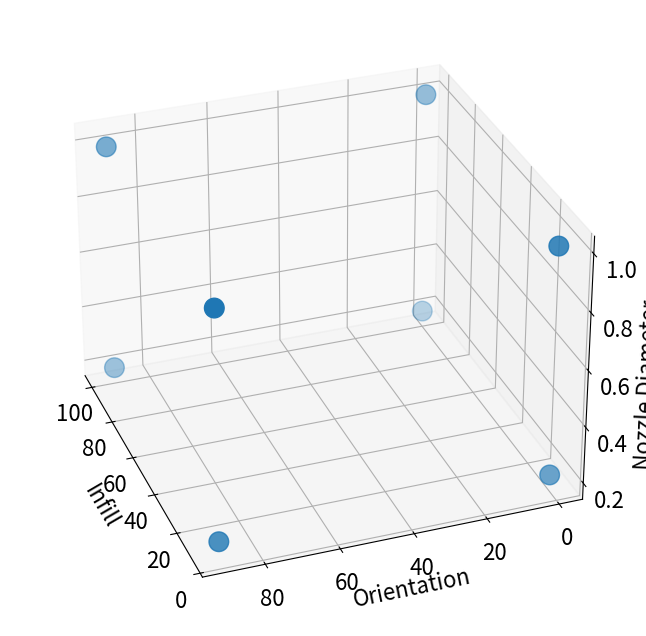
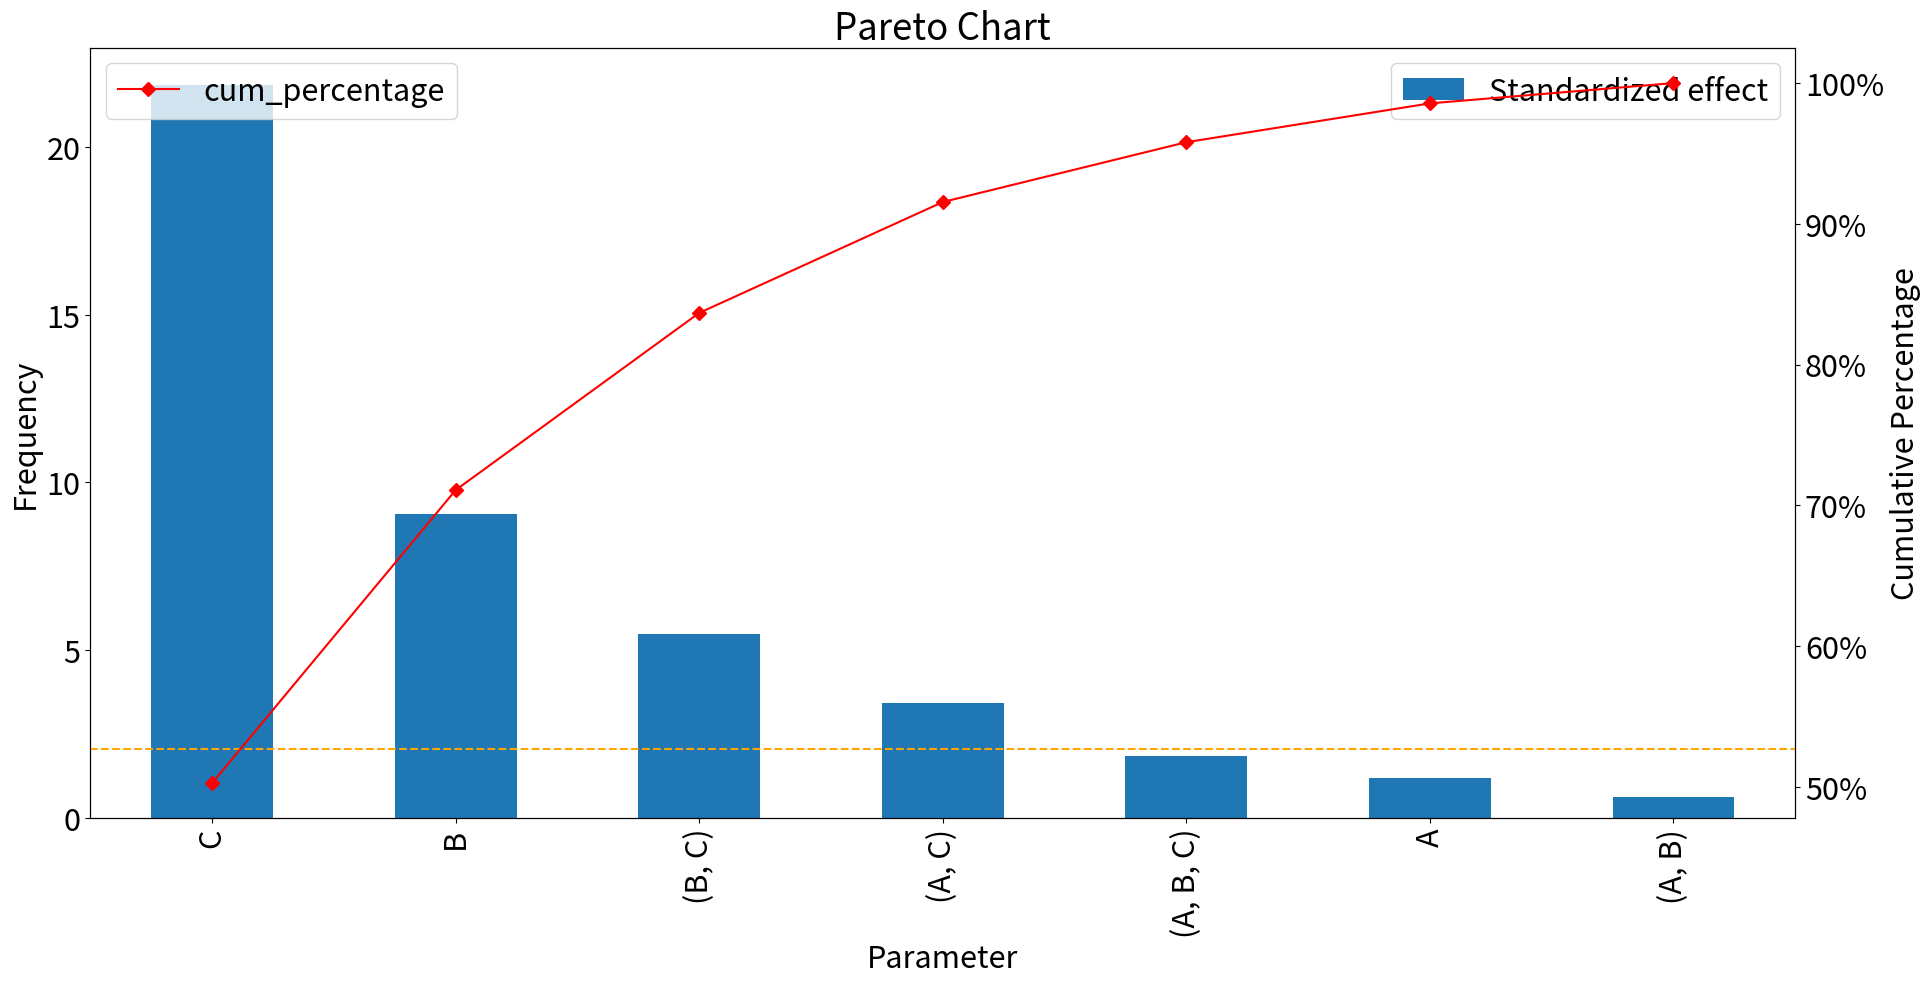
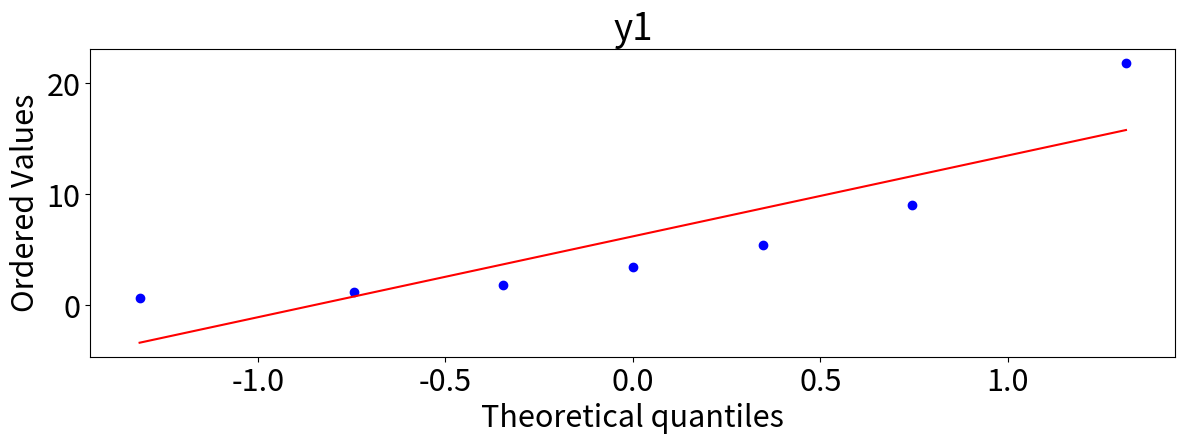

Source code (Python) for these figures, in order:
import pandas as pd
import numpy as np
from numpy.random import rand

inputs_labels = {'A' : 'Infill',
                 'B' : 'Orientation',
                 'C' : 'Nozzle Diameter'}

dat = [('A',5,100),
       ('B',0,90),
       ('C',0.2,1)]

inputs_df = pd.DataFrame(dat,columns=['index','low','high'])
inputs_df = inputs_df.set_index(['index'])
inputs_df['label'] = inputs_df.index.map( lambda z : inputs_labels[z] )

inputs_df

inputs_df['average'] = inputs_df.apply( lambda z : ( z['high'] + z['low'])/2 , axis=1)
inputs_df['span'] = inputs_df.apply( lambda z : ( z['high'] - z['low'])/2 , axis=1)

inputs_df['encoded_low'] = inputs_df.apply( lambda z : ( z['low']  - z['average'] )/( z['span'] ), axis=1)
inputs_df['encoded_high'] = inputs_df.apply( lambda z : ( z['high'] - z['average'] )/( z['span'] ), axis=1)

inputs_df = inputs_df.drop(['average','span'],axis=1)

inputs_df

import itertools
# we have four repetitions
encoded_inputs= list(itertools.product([-1,1],[-1,1],[-1,1]))
encoded_inputs

repetitions=4
y1= [8,26.2,14.8,44,16.6,28.2,14.8,42.2]
y2= [9.2,33.6,15.2,44,12.4,24.4,15,43.2]
y3= [14.2,40,16,45,12.8,24.4,14.6,41.8]
y4= [10.6,28.8,15.2,43.8,14,23.2,20.8,41]
y=[8,26.2,14.8,44,16.6,28.2,14.8,42.2,9.2,33.6,15.2,44,12.4,24.4,15,43.2,14.2,40,16,45,12.8,24.4,14.6,41.8,10.6,28.8,15.2,43.8,14,23.2,20.8,41]

results=pd.DataFrame(encoded_inputs,columns=['A','B','C'])
results['y1']=y1
results['y2']=y2
results['y3']=y3
results['y4']=y4
results['ybar']= results.iloc[:, 3:7].mean(axis=1)
results

real_experiment = results

var_labels = []
for var in ['A','B','C']:
    var_label = inputs_df.loc[var]['label']
    var_labels.append(var_label)
    real_experiment[var_label] = results.apply(
        lambda z : inputs_df.loc[var]['low'] if z[var]<0 else inputs_df.loc[var]['high'] ,
        axis=1)

print("The values of each real variable in the experiment:")
real_experiment[var_labels]

from mpl_toolkits.mplot3d import Axes3D
import matplotlib.pyplot as plt

plt.rcParams.update({'font.size': 16})
# plot
fig = plt.figure(figsize=(12, 8))
ax = fig.add_subplot(111, projection='3d')
ax.scatter3D(real_experiment.Infill,
             real_experiment.Orientation,
             real_experiment['Nozzle Diameter'],
           s=200)
ax.set_xlabel('Infill')
ax.set_ylabel('Orientation')
ax.set_zlabel('Nozzle Diameter');
ax.view_init(30, 160)
plt.show()

# Compute the mean effect of the factor on the response,
# conditioned on each variable
labels = ['A','B','C']

main_effects = {}
rep=4
for j in range(0,rep):
    index=j+1
    for key in labels:
        effects = results.groupby(key)['y'+str(index)].mean()
        main_effects[j,key] = sum( [i*effects[i] for i in [-1,1]])

print('Main effects')
print(main_effects)

average_main_effects = {}

print('Average main effects')
for key in labels:
        average_effects = results.groupby(key)['ybar'].mean()
        average_main_effects[key] = sum( [i*average_effects[i] for i in [-1,1]])
print(average_main_effects)

import itertools

twoway_labels = list(itertools.combinations(labels, 2))


twoway_effects = {}
for key in twoway_labels:

    effects = results.groupby([key[0],key[1]])['ybar'].mean()

    twoway_effects[key] = sum([ i*j*effects[i][j]/2 for i in [-1,1] for j in [-1,1] ])
twoway_effects

import itertools

threeway_labels = list(itertools.combinations(labels, 3))

threeway_effects = {}
for key in threeway_labels:

    effects = results.groupby([key[0],key[1],key[2]])['ybar'].mean()

    threeway_effects[key] = sum([ i*j*k*effects[i][j][k]/4 for i in [-1,1] for j in [-1,1] for k in [-1,1] ])

threeway_effects

effects=[] #pd.DataFrame({})
indexes=[]
for i,k in enumerate(average_main_effects.keys()):
    effects.append(abs(average_main_effects[k]))
    indexes.append(k)
for i,k in enumerate(twoway_effects.keys()):
    effects.append(abs(twoway_effects[k]))
    indexes.append(k)
for i,k in enumerate(threeway_effects.keys()):
    effects.append(abs(threeway_effects[k]))
    indexes.append(k)

effects_df=pd.DataFrame({"Standardized effect":effects})

# reset the indexes
effects_df.index=indexes
# Sort values in descending order
effects_df = effects_df.sort_values(by='Standardized effect', ascending=False)
# Add cumulative percentage column
effects_df["cum_percentage"] = round(effects_df["Standardized effect"].cumsum()/effects_df["Standardized effect"].sum()*100,2)

# Display data frame
effects_df

import matplotlib.pyplot as plt
from matplotlib.ticker import PercentFormatter
plt.rcParams.update({'font.size': 22})
# Set figure and axis
fig, ax = plt.subplots(figsize=(22,10))

# Plot bars (i.e. frequencies)
ax.set_title("Pareto Chart")
ax.set_xlabel("Parameter")
ax.set_ylabel("Frequency");
effects_df.plot.bar(y='Standardized effect', ax=ax)
ax.axhline(2.06, color="orange", linestyle="dashed")

# Second y axis (i.e. cumulative percentage)
ax2 = ax.twinx()
#ax2.plot(effects_df.index, effects_df["cum_percentage"], color="red", marker="D", ms=7)
effects_df.plot(y="cum_percentage", color="red", marker="D", ms=7, ax=ax2)
ax2.yaxis.set_major_formatter(PercentFormatter())
ax2.set_ylabel("Cumulative Percentage");

from matplotlib.pyplot import *
import scipy.stats as stats
fig = figure(figsize=(14,4))
ax1 = fig.add_subplot(111)
#ax2 = fig.add_subplot(132)
#ax3 = fig.add_subplot(133)

stats.probplot(effects_df["Standardized effect"], dist="norm", plot=ax1)
ax1.set_title('y1')

#stats.probplot(y2, dist="norm", plot=ax2)
#ax2.set_title('y2')

#stats.probplot(y3, dist="norm", plot=ax3)
#ax3.set_title('y3')

s = "yhat = "

s += "%0.3f "%(results['ybar'].mean())

for i,k in enumerate(average_main_effects.keys()):
    if(average_main_effects[k]<0):
        s += "%0.3f %s "%( average_main_effects[k]/2.0, k )
    else:
        s += "+ %0.3f %s "%( average_main_effects[k]/2.0, k )

for i,k in enumerate(twoway_effects.keys()):
    if(twoway_effects[k]<0):
        s += " %0.3f %s %s"%( twoway_effects[k]/2.0, k[0],k[1])
    else:
        s += "+ %0.3f %s %s"%( twoway_effects[k]/2.0, k[0],k[1])

for i,k in enumerate(threeway_effects.keys()):
    if(threeway_effects[k]<0):
        s += " %0.3f %s %s %s"%( threeway_effects[k]/2.0, k[0],k[1], k[2])
    else:
        s += "+ %0.3f %s %s %s"%( threeway_effects[k]/2.0, k[0],k[1], k[2])


print(s)

sigmasquared = 0.0050
k = len(inputs_df.index)
Vmean = (sigmasquared)/(2**k)
Veffect = (4*sigmasquared)/(2**k)
print("Variance in mean: %0.6f"%(Vmean))
print("Variance in effects: %0.6f"%(Veffect))

sigmasquared = 0.0050
r=4
k = len(inputs_df.index)
Vmean = (sigmasquared)/(r*2**k)
Veffect = (4*sigmasquared)/(r*2**k)
print("Variance in mean: %0.6f"%(Vmean))
print("Variance in effects: %0.6f"%(Veffect))

print(np.sqrt(Vmean))
print(np.sqrt(Veffect))

unc_a_0 = np.sqrt(Vmean)
print(unc_a_0)